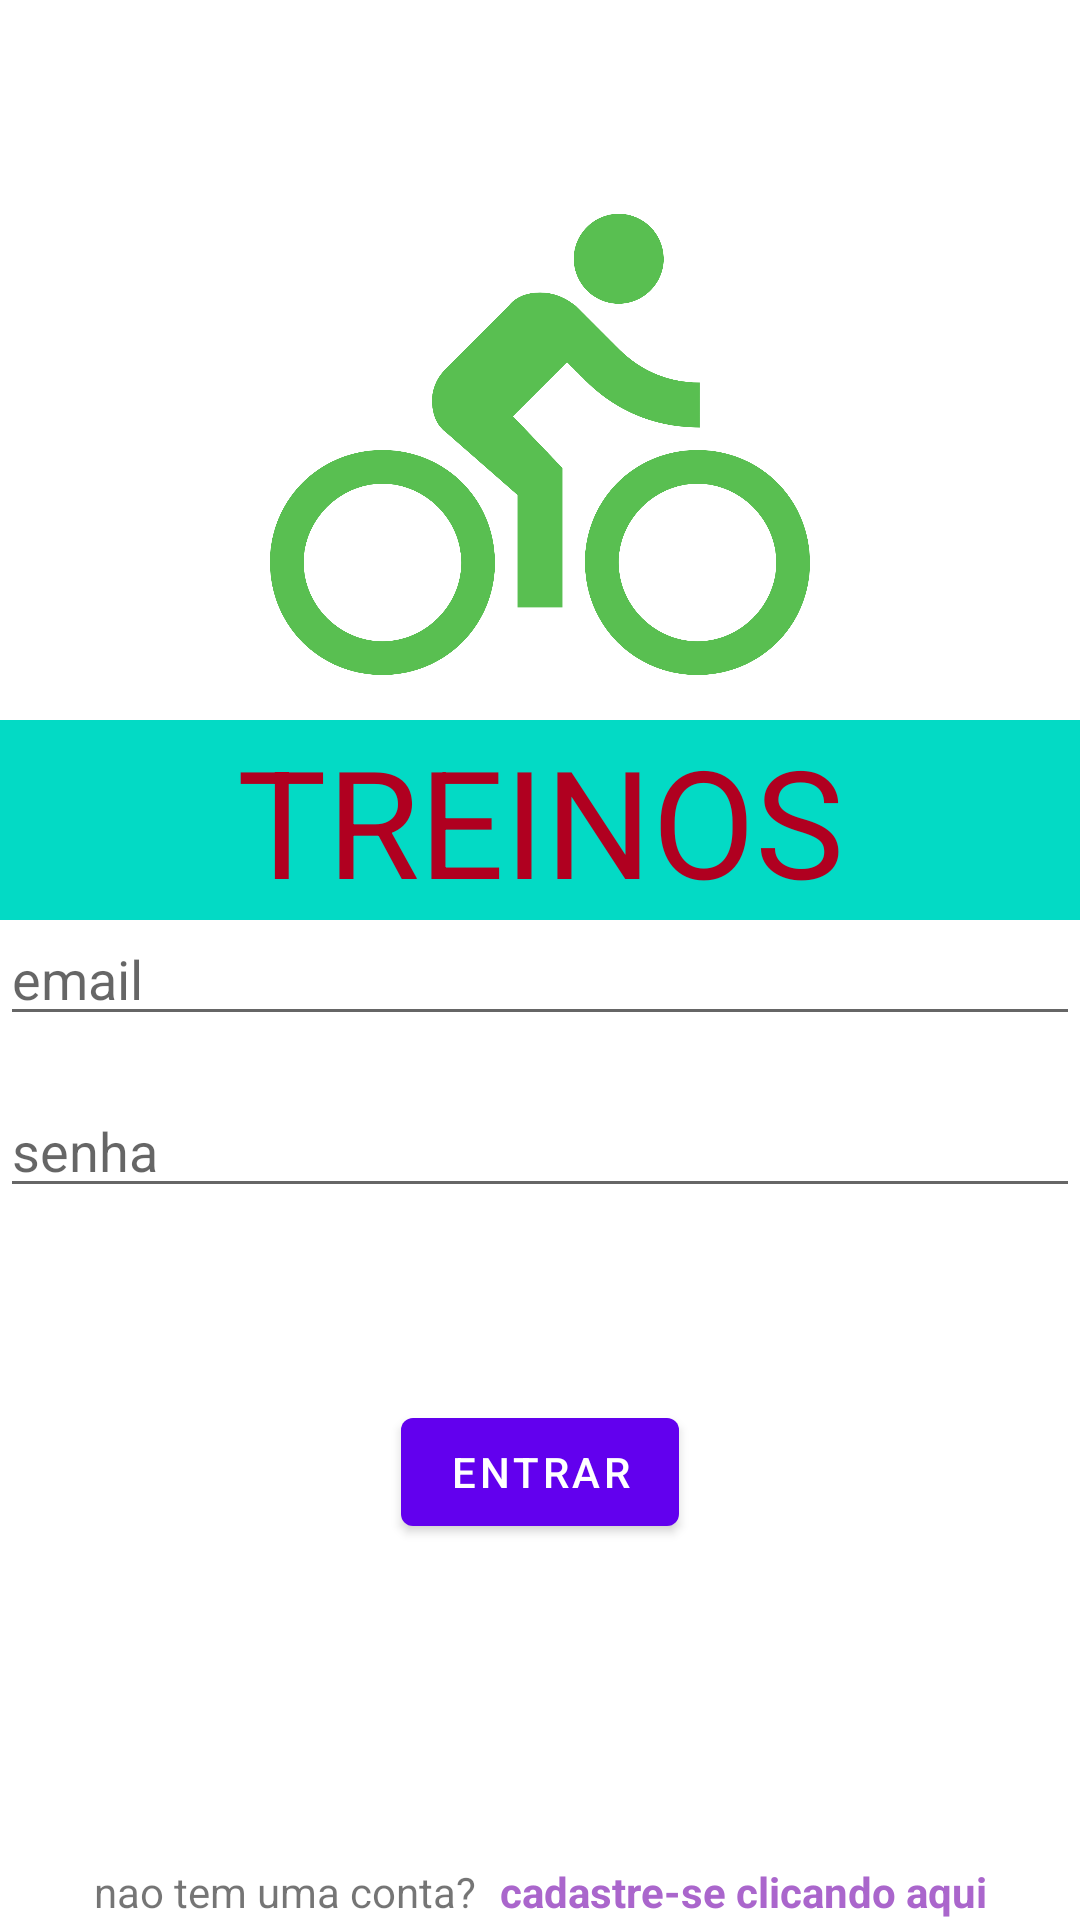

Reconstruct the res/layout file that produces this screen, plus the resources it refers to.
<!-- AndroidManifest.xml: application theme Theme.Treinos -->
<!-- res/layout/activity_main.xml -->
<?xml version="1.0" encoding="utf-8"?>
<androidx.constraintlayout.widget.ConstraintLayout xmlns:android="http://schemas.android.com/apk/res/android"
    xmlns:app="http://schemas.android.com/apk/res-auto"
    xmlns:tools="http://schemas.android.com/tools"
    android:layout_width="match_parent"
    android:layout_height="match_parent"
    tools:context=".views.MainActivity">


    <ImageView
        android:id="@+id/image_logo"
        android:layout_width="180dp"
        android:layout_height="180dp"
        android:layout_gravity="center"
        android:layout_marginTop="60dp"
        android:src="@drawable/ic_baseline_directions_bike_24"
        app:layout_constraintLeft_toLeftOf="parent"
        app:layout_constraintRight_toRightOf="parent"
        app:layout_constraintTop_toTopOf="parent" />

 <TextView
     android:layout_width="match_parent"
     android:layout_height="wrap_content"
android:text="TREINOS"
     android:gravity="center"
     android:textSize="50dp"
     android:background="@color/teal_200"
     android:textColor="@color/design_default_color_error"
     app:layout_constraintTop_toBottomOf="@id/image_logo"
     app:layout_constraintLeft_toLeftOf="parent"
     app:layout_constraintRight_toRightOf="parent"/>

    <EditText
        android:id="@+id/edit_email"
        android:layout_width="0dp"
        android:layout_height="wrap_content"
        android:layout_marginTop="64dp"
        android:drawablePadding="8dp"
        android:hint="email"
        android:inputType="textEmailAddress"
        app:layout_constraintLeft_toLeftOf="parent"
        app:layout_constraintRight_toRightOf="parent"
        app:layout_constraintTop_toBottomOf="@id/image_logo" />

    <EditText
        android:id="@+id/edit_password"
        android:layout_width="0dp"
        android:layout_height="wrap_content"
        android:layout_marginTop="16dp"
        android:drawablePadding="8dp"
        android:hint="senha"
        android:inputType="textPassword"
        app:layout_constraintLeft_toLeftOf="parent"
        app:layout_constraintRight_toRightOf="parent"
        app:layout_constraintTop_toBottomOf="@id/edit_email" />

    <Button
        android:id="@+id/button_login"
        android:layout_width="wrap_content"
        android:layout_height="wrap_content"
        android:layout_gravity="center_horizontal"
        android:layout_marginTop="64dp"
        android:text="entrar"
        app:layout_constraintLeft_toLeftOf="parent"
        app:layout_constraintRight_toRightOf="parent"
        app:layout_constraintTop_toBottomOf="@id/edit_password" />

    <TextView
        android:id="@+id/text_new_account"
        android:layout_width="wrap_content"
        android:layout_height="wrap_content"
        android:layout_alignParentBottom="true"
        android:text="nao tem uma conta?"
        app:layout_constraintBottom_toBottomOf="parent"
        app:layout_constraintHorizontal_chainStyle="packed"
        app:layout_constraintLeft_toLeftOf="parent"
        app:layout_constraintRight_toLeftOf="@id/text_register" />

    <TextView
        android:id="@+id/text_register"
        android:layout_width="wrap_content"
        android:layout_height="wrap_content"
        android:layout_alignParentBottom="true"
        android:layout_marginStart="8dp"
        android:layout_toEndOf="@id/text_new_account"
        android:text="cadastre-se clicando aqui"
        android:textStyle="bold"
        android:textColor="@android:color/holo_purple"
        app:layout_constraintBottom_toBottomOf="parent"
        app:layout_constraintLeft_toRightOf="@id/text_new_account"
        app:layout_constraintRight_toRightOf="parent" />
</androidx.constraintlayout.widget.ConstraintLayout>
<!-- resources referenced by this layout -->
<resources>
  <!-- drawable ic_baseline_directions_bike_24 (drawable) -->
  <vector android:height="24dp" android:tint="#59BF51"
      android:viewportHeight="24" android:viewportWidth="24"
      android:width="24dp" xmlns:android="http://schemas.android.com/apk/res/android">
      <path android:fillColor="@android:color/white" android:pathData="M15.5,5.5c1.1,0 2,-0.9 2,-2s-0.9,-2 -2,-2 -2,0.9 -2,2 0.9,2 2,2zM5,12c-2.8,0 -5,2.2 -5,5s2.2,5 5,5 5,-2.2 5,-5 -2.2,-5 -5,-5zM5,20.5c-1.9,0 -3.5,-1.6 -3.5,-3.5s1.6,-3.5 3.5,-3.5 3.5,1.6 3.5,3.5 -1.6,3.5 -3.5,3.5zM10.8,10.5l2.4,-2.4 0.8,0.8c1.3,1.3 3,2.1 5.1,2.1L19.1,9c-1.5,0 -2.7,-0.6 -3.6,-1.5l-1.9,-1.9c-0.5,-0.4 -1,-0.6 -1.6,-0.6s-1.1,0.2 -1.4,0.6L7.8,8.4c-0.4,0.4 -0.6,0.9 -0.6,1.4 0,0.6 0.2,1.1 0.6,1.4L11,14v5h2v-6.2l-2.2,-2.3zM19,12c-2.8,0 -5,2.2 -5,5s2.2,5 5,5 5,-2.2 5,-5 -2.2,-5 -5,-5zM19,20.5c-1.9,0 -3.5,-1.6 -3.5,-3.5s1.6,-3.5 3.5,-3.5 3.5,1.6 3.5,3.5 -1.6,3.5 -3.5,3.5z"/>
  </vector>
  <style name="Theme.Treinos" parent="Theme.MaterialComponents.DayNight.DarkActionBar">
          
          <item name="colorPrimary">@color/purple_500</item>
          <item name="colorPrimaryVariant">@color/purple_700</item>
          <item name="colorOnPrimary">@color/white</item>
          
          <item name="colorSecondary">@color/teal_200</item>
          <item name="colorSecondaryVariant">@color/teal_700</item>
          <item name="colorOnSecondary">@color/black</item>
          
          <item name="android:statusBarColor" tools:targetApi="l">?attr/colorPrimaryVariant</item>
          
      </style>
  <!-- not gathered from this repository: default colours our renderer supplied (Android Studio template values) -->
  <color name="purple_500">#FF6200EE</color>
  <color name="purple_700">#FF3700B3</color>
  <color name="teal_200">#FF03DAC5</color>
  <color name="teal_700">#FF018786</color>
  <color name="black">#FF000000</color>
  <color name="white">#FFFFFFFF</color>
</resources>
